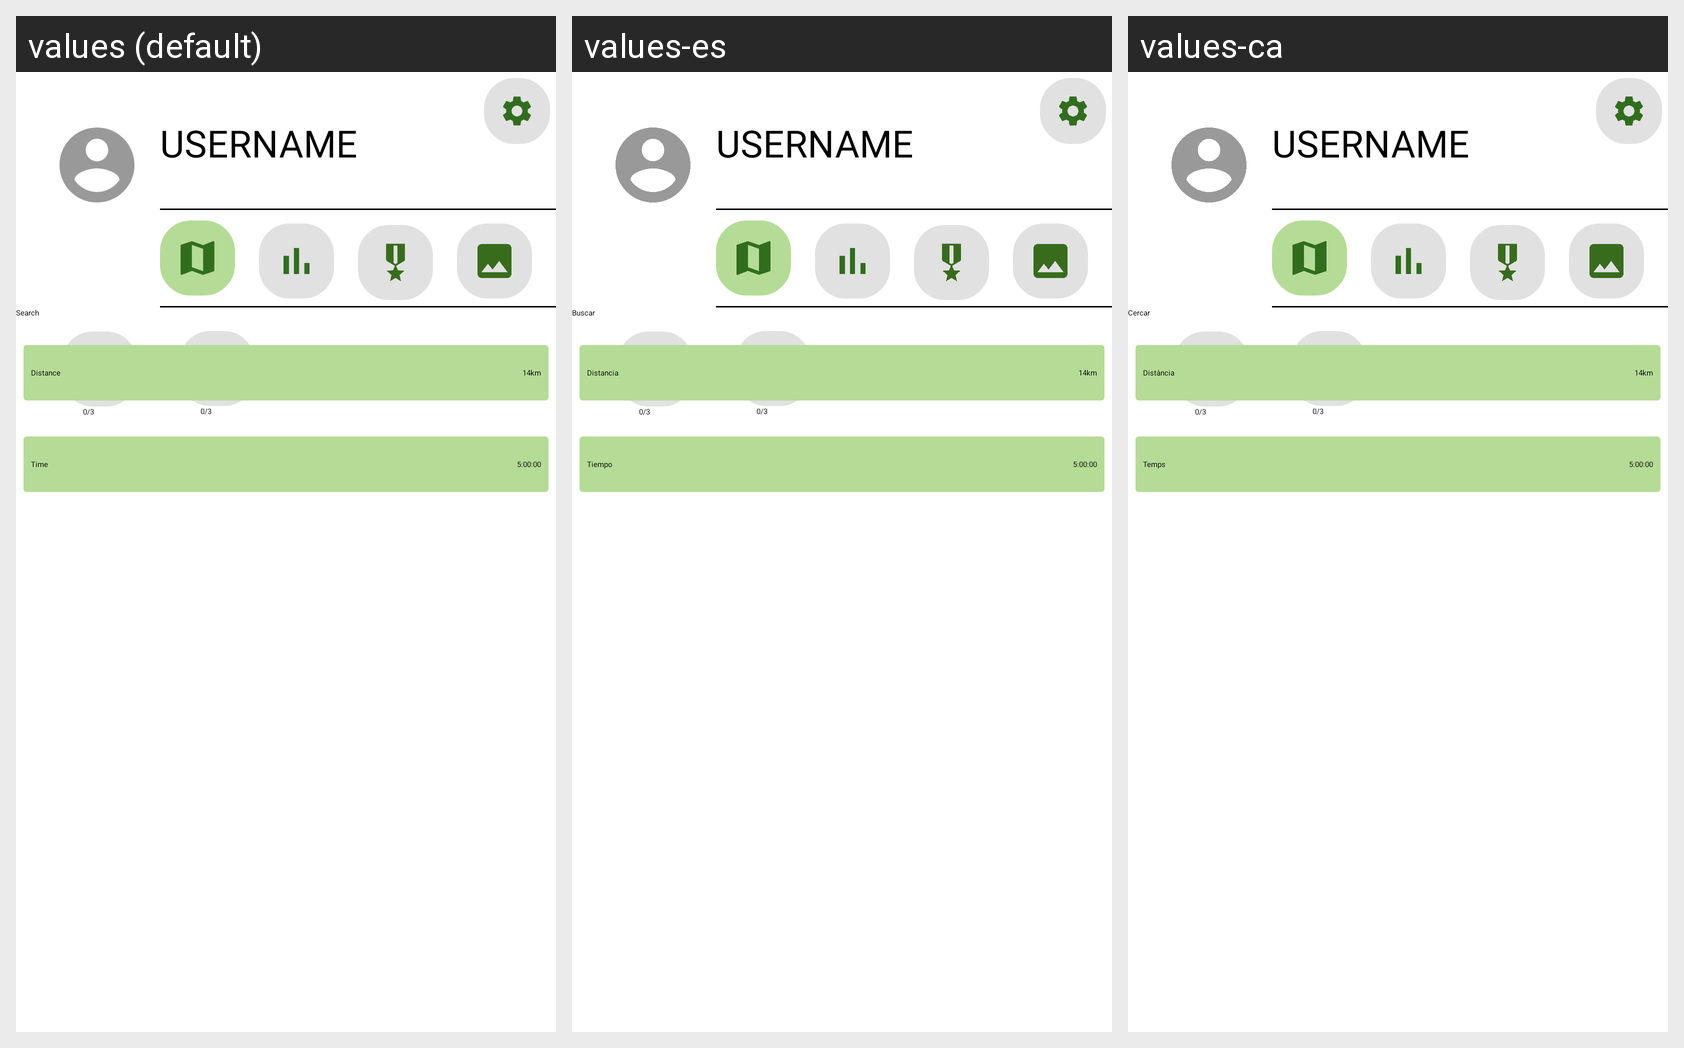

The same Android screen rendered under several of its app's locales, left to right. List the strings drawn on it with the default value and each locale's translation.
Android screen res/layout/fragment_profile.xml rendered under 3 locales, left to right: values (default), values-es, values-ca. Device: Nexus 5 (rendered at 1080×1920; each locale shown at half size, 540×960, under a caption strip naming it); theme Theme.MeetRunning.
Strings drawn on this screen, with the default value and each locale's value (text and hints the layout hard-codes, and strings that could not be matched under every locale, appear in the picture but are not listed):

search
  values: Search
  values-es: Buscar
  values-ca: Cercar

time
  values: Time
  values-es: Tiempo
  values-ca: Temps

distance
  values: Distance
  values-es: Distancia
  values-ca: Distància
